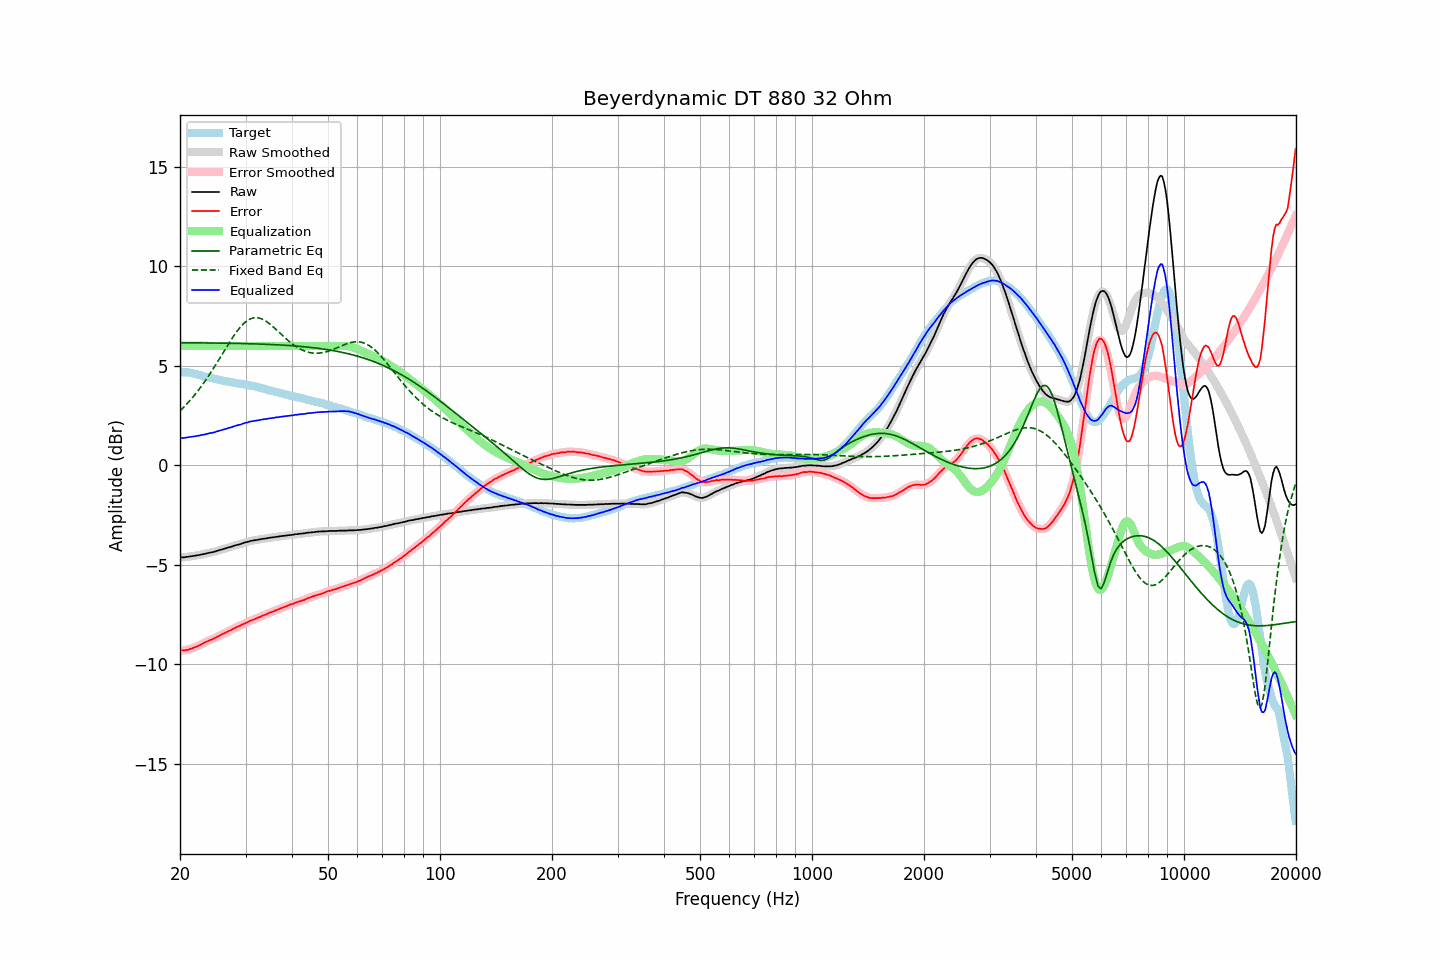

Source data for this figure (header and first rows):
frequency, raw, error, smoothed, error_smoothed, equalization, parametric_eq, fixed_band_eq, equalized_raw, equalized_smoothed, target
20.00, -4.63, -9.31, -4.63, -9.30, 6.00, 6.16, 2.74, 1.37, 1.37, 4.68
20.20, -4.62, -9.30, -4.63, -9.30, 6.00, 6.16, 2.82, 1.38, 1.37, 4.68
20.40, -4.63, -9.30, -4.62, -9.30, 6.00, 6.16, 2.89, 1.37, 1.38, 4.68
20.61, -4.62, -9.29, -4.62, -9.29, 6.00, 6.16, 2.98, 1.38, 1.38, 4.68
20.81, -4.60, -9.27, -4.61, -9.28, 6.00, 6.16, 3.06, 1.40, 1.39, 4.68
21.02, -4.60, -9.27, -4.59, -9.26, 6.00, 6.16, 3.15, 1.40, 1.41, 4.67
21.23, -4.58, -9.23, -4.58, -9.24, 6.00, 6.16, 3.24, 1.42, 1.42, 4.65
21.44, -4.57, -9.21, -4.57, -9.21, 6.00, 6.15, 3.33, 1.43, 1.43, 4.64
21.66, -4.56, -9.18, -4.56, -9.18, 6.00, 6.15, 3.42, 1.44, 1.44, 4.62
21.87, -4.55, -9.15, -4.54, -9.15, 6.00, 6.15, 3.52, 1.45, 1.46, 4.60
22.09, -4.53, -9.12, -4.53, -9.12, 6.00, 6.15, 3.62, 1.47, 1.47, 4.59
22.31, -4.52, -9.08, -4.52, -9.08, 6.00, 6.15, 3.73, 1.48, 1.48, 4.56
22.54, -4.51, -9.05, -4.50, -9.05, 6.00, 6.15, 3.83, 1.49, 1.50, 4.54
22.76, -4.49, -9.01, -4.49, -9.00, 6.00, 6.15, 3.94, 1.51, 1.51, 4.52
22.99, -4.47, -8.96, -4.47, -8.96, 6.00, 6.15, 4.05, 1.53, 1.53, 4.49
23.22, -4.46, -8.92, -4.46, -8.92, 6.00, 6.15, 4.16, 1.54, 1.54, 4.46
23.45, -4.44, -8.88, -4.44, -8.88, 6.00, 6.15, 4.28, 1.56, 1.56, 4.44
23.69, -4.42, -8.85, -4.42, -8.84, 6.00, 6.15, 4.40, 1.58, 1.58, 4.43
23.92, -4.40, -8.80, -4.40, -8.81, 6.00, 6.15, 4.52, 1.60, 1.60, 4.41
24.16, -4.38, -8.77, -4.38, -8.77, 6.00, 6.15, 4.64, 1.62, 1.62, 4.40
24.40, -4.37, -8.74, -4.37, -8.74, 6.00, 6.14, 4.77, 1.63, 1.63, 4.37
24.65, -4.35, -8.70, -4.35, -8.70, 6.00, 6.14, 4.89, 1.65, 1.65, 4.35
24.89, -4.33, -8.66, -4.33, -8.66, 6.00, 6.14, 5.02, 1.67, 1.67, 4.33
25.14, -4.30, -8.62, -4.30, -8.62, 6.00, 6.14, 5.15, 1.70, 1.70, 4.32
25.39, -4.28, -8.58, -4.28, -8.58, 6.00, 6.14, 5.28, 1.72, 1.72, 4.30
25.65, -4.25, -8.54, -4.25, -8.54, 6.00, 6.14, 5.42, 1.75, 1.75, 4.29
25.91, -4.23, -8.49, -4.23, -8.49, 6.00, 6.14, 5.55, 1.77, 1.77, 4.26
26.16, -4.21, -8.46, -4.21, -8.45, 6.00, 6.14, 5.68, 1.79, 1.79, 4.25
26.43, -4.18, -8.42, -4.18, -8.41, 6.00, 6.14, 5.82, 1.82, 1.82, 4.24
26.69, -4.16, -8.37, -4.16, -8.37, 6.00, 6.13, 5.95, 1.84, 1.84, 4.22
26.96, -4.13, -8.33, -4.13, -8.34, 6.00, 6.13, 6.08, 1.87, 1.87, 4.20
27.23, -4.11, -8.30, -4.11, -8.30, 6.00, 6.13, 6.21, 1.89, 1.89, 4.19
27.50, -4.09, -8.27, -4.08, -8.26, 6.00, 6.13, 6.33, 1.91, 1.92, 4.18
27.77, -4.06, -8.22, -4.06, -8.22, 6.00, 6.13, 6.45, 1.94, 1.94, 4.16
28.05, -4.03, -8.18, -4.03, -8.18, 6.00, 6.13, 6.57, 1.97, 1.97, 4.15
28.33, -4.01, -8.14, -4.01, -8.14, 6.00, 6.12, 6.68, 1.99, 1.99, 4.13
28.62, -3.99, -8.10, -3.99, -8.10, 6.00, 6.12, 6.79, 2.01, 2.01, 4.12
28.90, -3.97, -8.07, -3.97, -8.07, 6.00, 6.12, 6.89, 2.03, 2.03, 4.10
29.19, -3.95, -8.03, -3.94, -8.03, 6.00, 6.12, 6.99, 2.05, 2.06, 4.08
29.48, -3.91, -7.99, -3.91, -7.99, 6.00, 6.12, 7.07, 2.09, 2.09, 4.08
29.78, -3.89, -7.96, -3.89, -7.95, 6.00, 6.12, 7.15, 2.11, 2.11, 4.07
30.08, -3.86, -7.92, -3.86, -7.92, 6.00, 6.11, 7.22, 2.14, 2.14, 4.06
30.38, -3.85, -7.88, -3.84, -7.88, 6.00, 6.11, 7.28, 2.15, 2.16, 4.04
30.68, -3.82, -7.84, -3.82, -7.84, 6.00, 6.11, 7.32, 2.18, 2.18, 4.02
30.99, -3.80, -7.80, -3.80, -7.81, 6.00, 6.11, 7.37, 2.20, 2.20, 4.00
31.30, -3.79, -7.78, -3.78, -7.77, 6.00, 6.10, 7.39, 2.21, 2.22, 3.99
31.61, -3.77, -7.74, -3.77, -7.74, 6.00, 6.10, 7.41, 2.23, 2.23, 3.98
31.93, -3.76, -7.71, -3.76, -7.71, 6.00, 6.10, 7.41, 2.24, 2.24, 3.95
32.24, -3.75, -7.67, -3.75, -7.68, 6.00, 6.10, 7.41, 2.25, 2.25, 3.92
32.57, -3.73, -7.64, -3.73, -7.64, 6.00, 6.09, 7.40, 2.27, 2.27, 3.91
32.89, -3.72, -7.61, -3.72, -7.60, 6.00, 6.09, 7.38, 2.28, 2.28, 3.90
33.22, -3.70, -7.56, -3.70, -7.57, 6.00, 6.09, 7.35, 2.30, 2.30, 3.86
33.55, -3.69, -7.54, -3.69, -7.54, 6.00, 6.08, 7.31, 2.31, 2.31, 3.85
33.89, -3.68, -7.51, -3.68, -7.50, 6.00, 6.08, 7.26, 2.32, 2.32, 3.83
34.23, -3.67, -7.47, -3.67, -7.47, 6.00, 6.08, 7.21, 2.33, 2.33, 3.81
34.57, -3.65, -7.43, -3.65, -7.43, 6.00, 6.07, 7.15, 2.35, 2.35, 3.78
34.92, -3.64, -7.40, -3.64, -7.40, 6.00, 6.07, 7.09, 2.36, 2.36, 3.76
35.27, -3.63, -7.37, -3.63, -7.37, 6.00, 6.07, 7.02, 2.37, 2.37, 3.75
35.62, -3.62, -7.34, -3.62, -7.34, 6.00, 6.06, 6.95, 2.38, 2.38, 3.72
35.97, -3.61, -7.31, -3.61, -7.31, 6.00, 6.06, 6.88, 2.39, 2.39, 3.70
... 635 more rows
